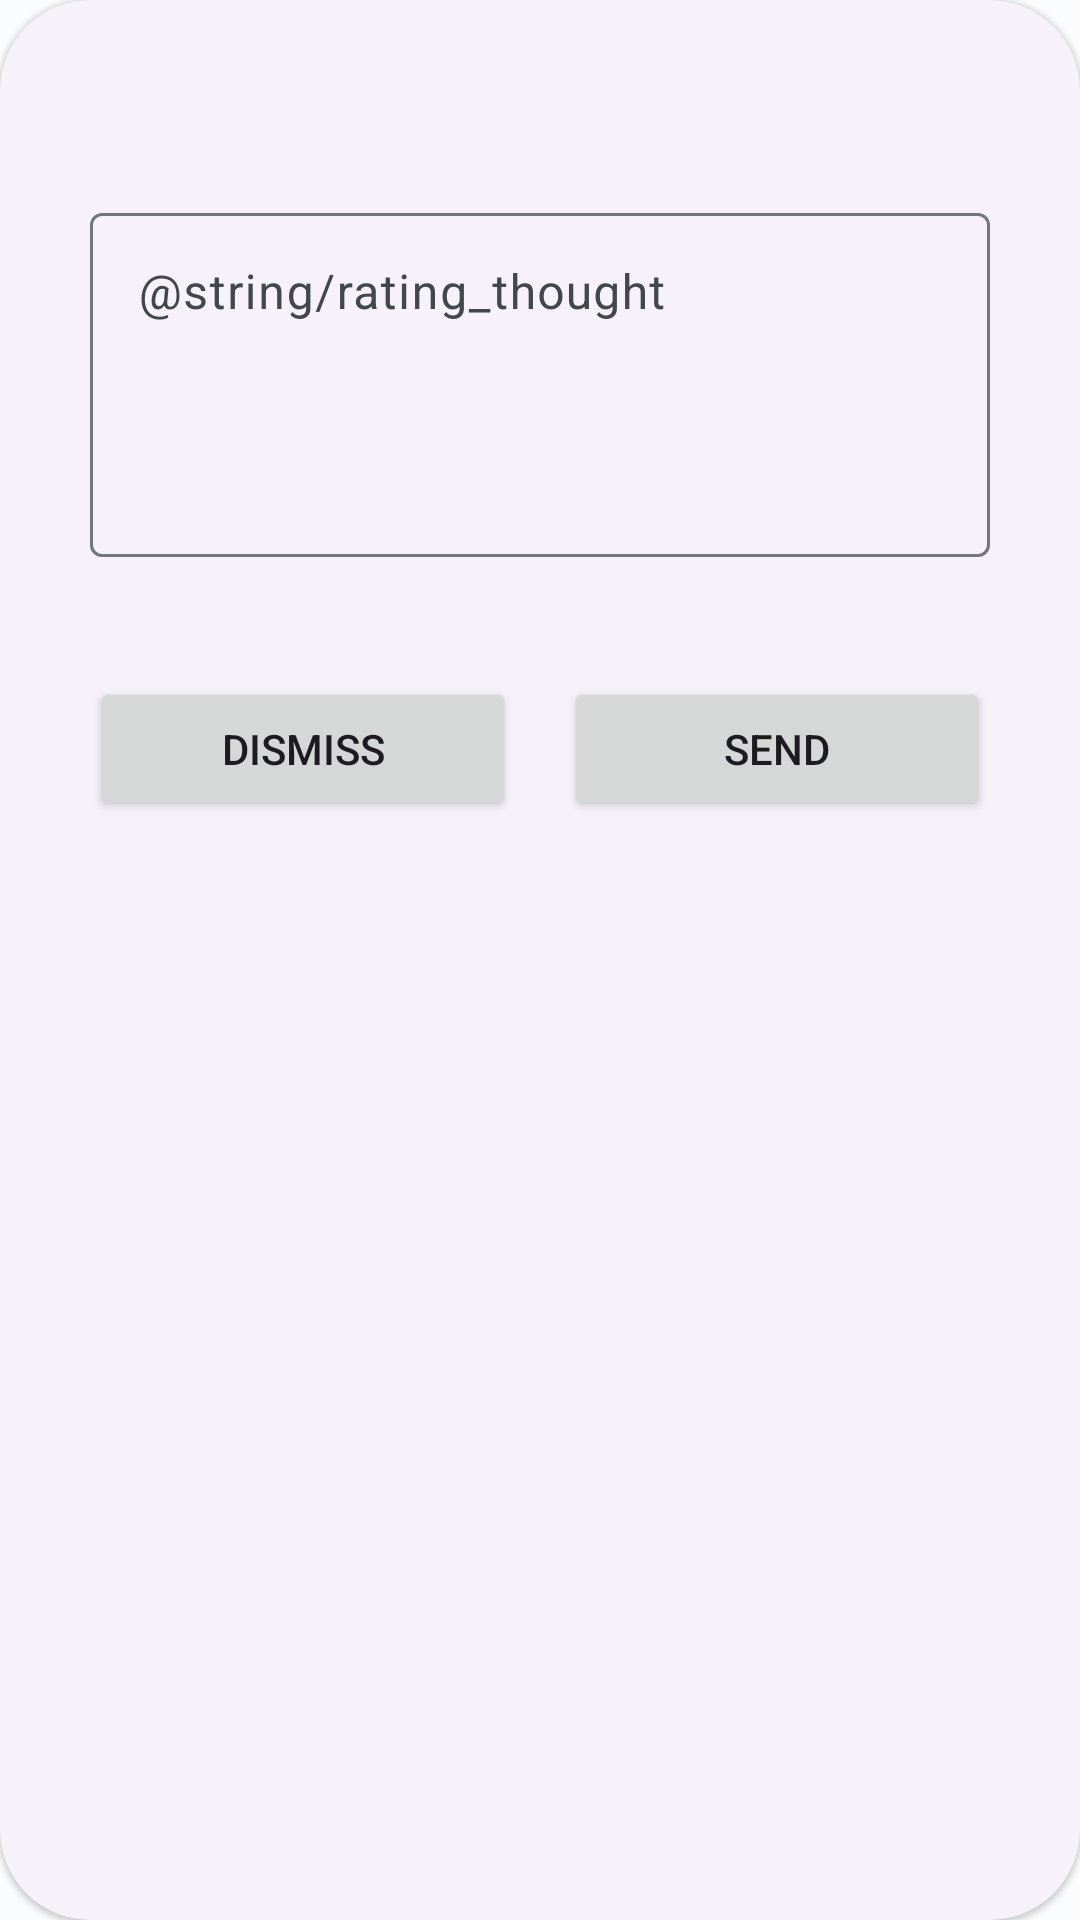

Reconstruct the res/layout file that produces this screen, plus the resources it refers to.
<!-- AndroidManifest.xml: application theme Blue_AppTheme -->
<!-- res/layout/dialog_rate_app.xml -->
<?xml version="1.0" encoding="utf-8"?>
<com.google.android.material.card.MaterialCardView xmlns:android="http://schemas.android.com/apk/res/android"
    android:layout_width="match_parent"
    android:layout_height="wrap_content"
    xmlns:app="http://schemas.android.com/apk/res-auto"
    android:layout_marginStart="24dp"
    android:layout_marginEnd="24dp"
    app:cardCornerRadius="30dp"
    style="@style/Widget.Material3.CardView.Elevated">

    <LinearLayout
        android:layout_width="match_parent"
        android:layout_height="match_parent"
        android:layout_margin="30dp"
        android:orientation="vertical">


        <com.airbnb.lottie.LottieAnimationView
            android:layout_width="wrap_content"
            android:layout_height="wrap_content"
            app:lottie_rawRes="@raw/star"
            android:layout_marginBottom="-60dp"
            android:layout_marginTop="-60dp"
            app:lottie_autoPlay="true"/>


        <TextView
            android:layout_width="wrap_content"
            android:layout_height="wrap_content"
            android:text="Rate our app and share your thoughts"
            android:fontFamily="@font/baloo_bhaijaan"
            android:textSize="18sp"
            android:layout_marginBottom="20dp"/>

        <RatingBar
            android:layout_gravity="center"
            android:layout_width="wrap_content"
            android:layout_height="wrap_content"
            android:max="5"
            android:min="0"
            android:id="@+id/rating_bar_id"
            android:layout_marginBottom="40dp" />
        
        <com.google.android.material.textfield.TextInputLayout
            android:layout_width="match_parent"
            android:layout_height="120dp"
            style="@style/ThemeOverlay.Material3.TextInputEditText.FilledBox.Dense">

            <com.google.android.material.textfield.TextInputEditText
                android:id="@+id/user_thought_rating_id"
                android:layout_width="match_parent"
                android:layout_height="match_parent"
                android:gravity="top|start"
                android:hint="@string/rating_thought"/>

        </com.google.android.material.textfield.TextInputLayout>


        <LinearLayout
            android:layout_width="match_parent"
            android:layout_height="wrap_content"
            android:weightSum="2"
            android:layout_marginTop="40dp">
            <Button
                android:layout_width="0dp"
                android:layout_height="wrap_content"
                android:text="Dismiss"
                android:layout_weight="1"
                android:layout_marginEnd="8dp"
                android:theme="@style/ThemeOverlay.Material3.Button.TonalButton"
                android:id="@+id/dismiss_button_rating_dialog_id"/>
            <Button
                android:layout_width="0dp"
                android:layout_height="wrap_content"
                android:text="Send"
                android:layout_weight="1"
                android:layout_marginStart="8dp"
                android:id="@+id/positive_button_rating_dialog_id"/>
        </LinearLayout>


    </LinearLayout>

</com.google.android.material.card.MaterialCardView>
<!-- resources referenced by this layout -->
<resources>
  <color name="blue_md_theme_light_primary">#00677C</color>
  <color name="blue_md_theme_light_onPrimary">#FFFFFF</color>
  <color name="blue_md_theme_light_primaryContainer">#B1EBFF</color>
  <color name="blue_md_theme_light_onPrimaryContainer">#001F27</color>
  <color name="blue_md_theme_light_secondary">#4B626A</color>
  <color name="blue_md_theme_light_onSecondary">#FFFFFF</color>
  <color name="blue_md_theme_light_secondaryContainer">#CEE7F0</color>
  <color name="blue_md_theme_light_onSecondaryContainer">#061E25</color>
  <color name="blue_md_theme_light_tertiary">#585C7E</color>
  <color name="blue_md_theme_light_onTertiary">#FFFFFF</color>
  <color name="blue_md_theme_light_tertiaryContainer">#DFE0FF</color>
  <color name="blue_md_theme_light_onTertiaryContainer">#151937</color>
  <color name="blue_md_theme_light_error">#BA1A1A</color>
  <color name="blue_md_theme_light_errorContainer">#FFDAD6</color>
  <color name="blue_md_theme_light_onError">#FFFFFF</color>
  <color name="blue_md_theme_light_onErrorContainer">#410002</color>
  <color name="blue_md_theme_light_background">#FBFCFE</color>
  <color name="blue_md_theme_light_onBackground">#191C1D</color>
  <color name="blue_md_theme_light_surface">#FBFCFE</color>
  <color name="blue_md_theme_light_onSurface">#191C1D</color>
  <color name="blue_md_theme_light_surfaceVariant">#DBE4E8</color>
  <color name="blue_md_theme_light_onSurfaceVariant">#40484B</color>
  <color name="blue_md_theme_light_outline">#70787C</color>
  <color name="blue_md_theme_light_inverseOnSurface">#EFF1F2</color>
  <color name="blue_md_theme_light_inverseSurface">#2E3132</color>
  <color name="blue_md_theme_light_inversePrimary">#58D6F7</color>
</resources>
